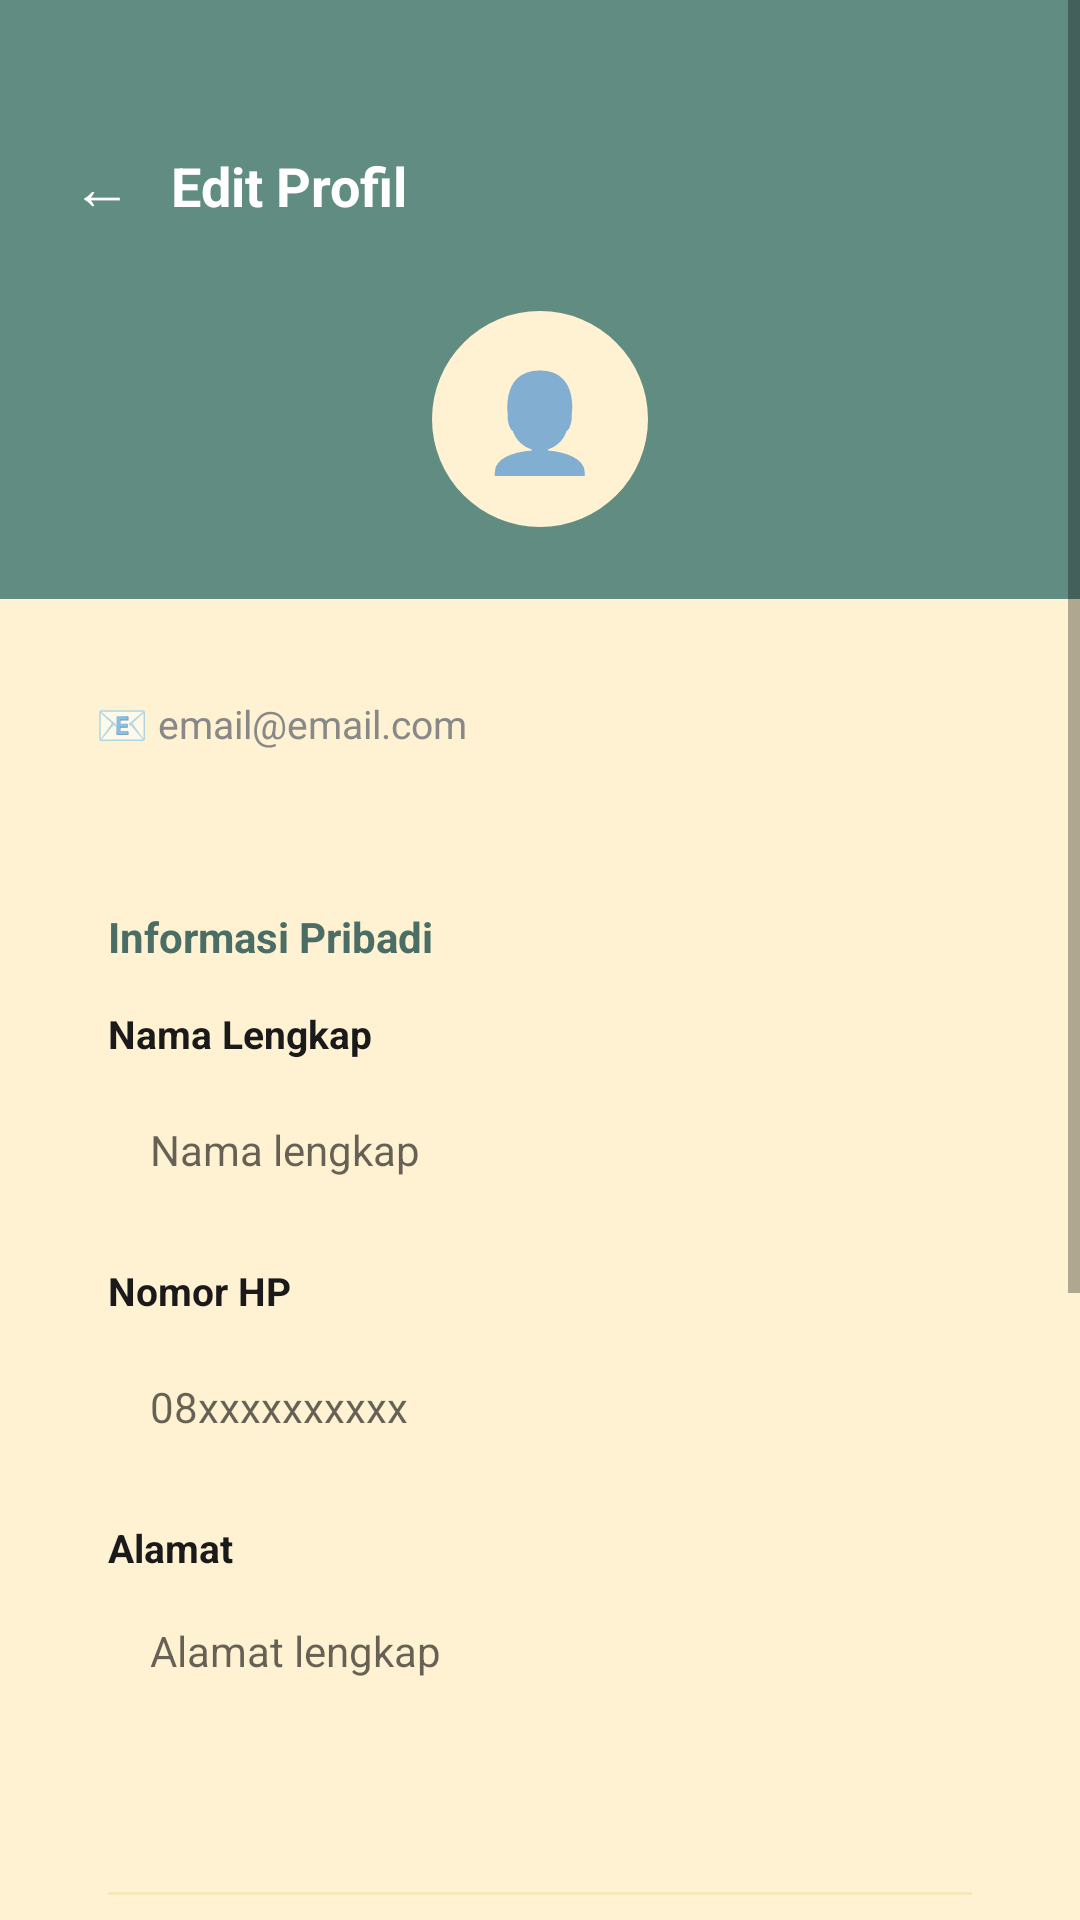

Produce the Android XML layout that renders to this screen, including the resource entries it uses.
<!-- AndroidManifest.xml: application theme Theme.LaundryApp -->
<!-- res/layout/activity_profile.xml -->
<?xml version="1.0" encoding="utf-8"?>
<ScrollView xmlns:android="http://schemas.android.com/apk/res/android"
    android:layout_width="match_parent"
    android:layout_height="match_parent"
    android:background="@color/cream">

    <LinearLayout
        android:layout_width="match_parent"
        android:layout_height="wrap_content"
        android:orientation="vertical">

        
        <LinearLayout
            android:layout_width="match_parent"
            android:layout_height="wrap_content"
            android:background="@color/teal"
            android:gravity="center_vertical"
            android:orientation="horizontal"
            android:paddingStart="16dp"
            android:paddingEnd="20dp"
            android:paddingTop="40dp"
            android:paddingBottom="20dp">

            <TextView
                android:id="@+id/tvBack"
                android:layout_width="wrap_content"
                android:layout_height="wrap_content"
                android:padding="8dp"
                android:text="← "
                android:textColor="@color/white"
                android:textSize="20sp" />

            <TextView
                android:layout_width="wrap_content"
                android:layout_height="wrap_content"
                android:text="Edit Profil"
                android:textColor="@color/white"
                android:textSize="18sp"
                android:textStyle="bold" />
        </LinearLayout>

        
        <LinearLayout
            android:layout_width="match_parent"
            android:layout_height="wrap_content"
            android:background="@color/teal"
            android:gravity="center"
            android:paddingBottom="24dp">

            <LinearLayout
                android:layout_width="72dp"
                android:layout_height="72dp"
                android:background="@drawable/bg_circle_cream"
                android:gravity="center"
                android:orientation="vertical">

                <TextView
                    android:layout_width="wrap_content"
                    android:layout_height="wrap_content"
                    android:text="👤"
                    android:textSize="32sp" />
            </LinearLayout>
        </LinearLayout>

        
        <LinearLayout
            android:layout_width="match_parent"
            android:layout_height="wrap_content"
            android:layout_marginStart="16dp"
            android:layout_marginTop="16dp"
            android:layout_marginEnd="16dp"
            android:background="@drawable/bg_card_white"
            android:elevation="2dp"
            android:gravity="center_vertical"
            android:orientation="horizontal"
            android:padding="16dp">

            <TextView
                android:layout_width="wrap_content"
                android:layout_height="wrap_content"
                android:text="📧 "
                android:textSize="14sp" />

            <TextView
                android:id="@+id/tvEmail"
                android:layout_width="wrap_content"
                android:layout_height="wrap_content"
                android:text="email@email.com"
                android:textColor="@color/gray"
                android:textSize="13sp" />
        </LinearLayout>

        
        <LinearLayout
            android:layout_width="match_parent"
            android:layout_height="wrap_content"
            android:layout_margin="16dp"
            android:background="@drawable/bg_card_white"
            android:elevation="3dp"
            android:orientation="vertical"
            android:padding="20dp">

            <TextView
                android:layout_width="wrap_content"
                android:layout_height="wrap_content"
                android:text="Informasi Pribadi"
                android:textColor="@color/teal_dark"
                android:textSize="14sp"
                android:textStyle="bold" />

            <TextView android:layout_width="wrap_content" android:layout_height="wrap_content"
                android:layout_marginTop="14dp" android:text="Nama Lengkap"
                android:textColor="@color/black" android:textSize="13sp" android:textStyle="bold"/>
            <EditText android:id="@+id/etName" android:layout_width="match_parent"
                android:layout_height="48dp" android:layout_marginTop="6dp"
                android:background="@drawable/bg_input_field" android:hint="Nama lengkap"
                android:inputType="textPersonName" android:paddingStart="14dp"
                android:paddingEnd="14dp" android:textSize="14sp"/>

            <TextView android:layout_width="wrap_content" android:layout_height="wrap_content"
                android:layout_marginTop="14dp" android:text="Nomor HP"
                android:textColor="@color/black" android:textSize="13sp" android:textStyle="bold"/>
            <EditText android:id="@+id/etPhone" android:layout_width="match_parent"
                android:layout_height="48dp" android:layout_marginTop="6dp"
                android:background="@drawable/bg_input_field" android:hint="08xxxxxxxxxx"
                android:inputType="phone" android:paddingStart="14dp"
                android:paddingEnd="14dp" android:textSize="14sp"/>

            <TextView android:layout_width="wrap_content" android:layout_height="wrap_content"
                android:layout_marginTop="14dp" android:text="Alamat"
                android:textColor="@color/black" android:textSize="13sp" android:textStyle="bold"/>
            <EditText android:id="@+id/etAddress" android:layout_width="match_parent"
                android:layout_height="80dp" android:layout_marginTop="6dp"
                android:background="@drawable/bg_input_field" android:gravity="top|start"
                android:hint="Alamat lengkap" android:inputType="textMultiLine"
                android:paddingStart="14dp" android:paddingEnd="14dp"
                android:paddingTop="10dp" android:textSize="14sp"/>

            <View android:layout_width="match_parent" android:layout_height="1dp"
                android:layout_marginTop="20dp" android:background="@color/cream_dark"/>

            <TextView
                android:layout_width="wrap_content"
                android:layout_height="wrap_content"
                android:layout_marginTop="16dp"
                android:text="Ubah Password (opsional)"
                android:textColor="@color/teal_dark"
                android:textSize="14sp"
                android:textStyle="bold" />

            <TextView android:layout_width="wrap_content" android:layout_height="wrap_content"
                android:layout_marginTop="14dp" android:text="Password Lama"
                android:textColor="@color/black" android:textSize="13sp" android:textStyle="bold"/>
            <EditText android:id="@+id/etOldPassword" android:layout_width="match_parent"
                android:layout_height="48dp" android:layout_marginTop="6dp"
                android:background="@drawable/bg_input_field" android:hint="Masukkan password lama"
                android:inputType="textPassword" android:paddingStart="14dp"
                android:paddingEnd="14dp" android:textSize="14sp"/>

            <TextView android:layout_width="wrap_content" android:layout_height="wrap_content"
                android:layout_marginTop="14dp" android:text="Password Baru"
                android:textColor="@color/black" android:textSize="13sp" android:textStyle="bold"/>
            <EditText android:id="@+id/etNewPassword" android:layout_width="match_parent"
                android:layout_height="48dp" android:layout_marginTop="6dp"
                android:background="@drawable/bg_input_field" android:hint="Min. 6 karakter"
                android:inputType="textPassword" android:paddingStart="14dp"
                android:paddingEnd="14dp" android:textSize="14sp"/>

            <Button
                android:id="@+id/btnSave"
                android:layout_width="match_parent"
                android:layout_height="52dp"
                android:layout_marginTop="24dp"
                android:background="@drawable/bg_button_coral"
                android:text="SIMPAN PERUBAHAN"
                android:textColor="@color/white"
                android:textSize="14sp"
                android:textStyle="bold" />
        </LinearLayout>
    </LinearLayout>
</ScrollView>
<!-- resources referenced by this layout -->
<resources>
  <color name="black">#1A1A1A</color>
  <color name="cream">#FFF2D2</color>
  <color name="cream_dark">#F5E6BC</color>
  <color name="gray">#888888</color>
  <color name="teal">#618C82</color>
  <color name="teal_dark">#4A6E65</color>
  <color name="white">#FFFFFF</color>
  <!-- drawable bg_button_coral (drawable) -->
  <?xml version="1.0" encoding="utf-8"?>
  <shape xmlns:android="http://schemas.android.com/apk/res/android" android:shape="rectangle">
      <solid android:color="#DD5547"/>
      <corners android:radius="10dp"/>
  </shape>
  <!-- drawable bg_circle_cream (drawable) -->
  <?xml version="1.0" encoding="utf-8"?>
  <shape xmlns:android="http://schemas.android.com/apk/res/android" android:shape="oval">
      <solid android:color="#FFF2D2"/>
  </shape>
  <style name="Theme.LaundryApp" parent="Theme.MaterialComponents.Light.NoActionBar">
          <item name="colorPrimary">@color/teal</item>
          <item name="colorPrimaryVariant">@color/teal_dark</item>
          <item name="colorOnPrimary">@color/white</item>
          <item name="colorSecondary">@color/coral</item>
          <item name="colorSecondaryVariant">@color/coral_dark</item>
          <item name="colorOnSecondary">@color/white</item>
          <item name="android:statusBarColor" tools:targetApi="l">@color/teal_dark</item>
          <item name="android:windowBackground">@color/cream</item>
      </style>
  <color name="coral">#DD5547</color>
  <color name="coral_dark">#C04038</color>
</resources>
